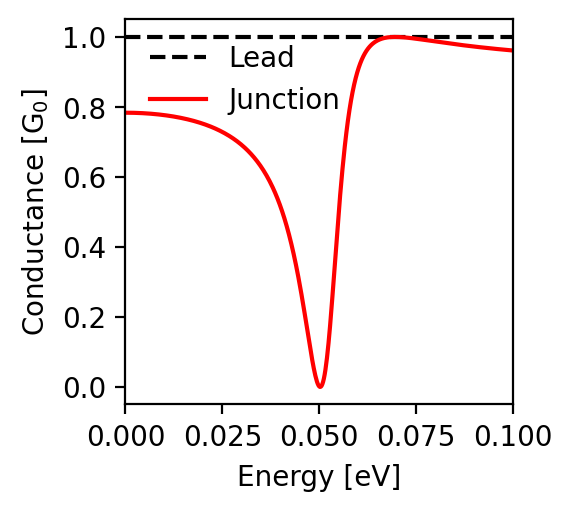

The file beside this chart, header and first rows:
energy; conductance
-0.1; 0.961
-0.0998; 0.961
-0.0996; 0.962
-0.0994; 0.962
-0.0992; 0.962
-0.099; 0.962
-0.0988; 0.962
-0.0986; 0.963
-0.0984; 0.963
-0.0982; 0.963
-0.098; 0.963
-0.0978; 0.963
-0.0976; 0.964
-0.0974; 0.964
-0.0972; 0.964
-0.097; 0.964
-0.0968; 0.965
-0.0966; 0.965
-0.0964; 0.965
-0.0962; 0.965
-0.096; 0.965
-0.0958; 0.966
-0.0956; 0.966
-0.0954; 0.966
-0.0952; 0.966
-0.095; 0.967
-0.0948; 0.967
-0.0946; 0.967
-0.0944; 0.967
-0.0942; 0.967
-0.094; 0.968
-0.0938; 0.968
-0.0936; 0.968
-0.0934; 0.968
-0.0932; 0.969
-0.093; 0.969
-0.0928; 0.969
-0.0926; 0.969
-0.0924; 0.97
-0.0922; 0.97
-0.092; 0.97
-0.0918; 0.97
-0.0916; 0.971
-0.0914; 0.971
-0.0912; 0.971
-0.091; 0.971
-0.0908; 0.971
-0.0906; 0.972
-0.0904; 0.972
-0.0902; 0.972
-0.09; 0.973
-0.0898; 0.973
-0.0896; 0.973
-0.0894; 0.973
-0.0892; 0.974
-0.089; 0.974
-0.0888; 0.974
-0.0886; 0.974
-0.0884; 0.975
-0.0882; 0.975
... 941 more rows
